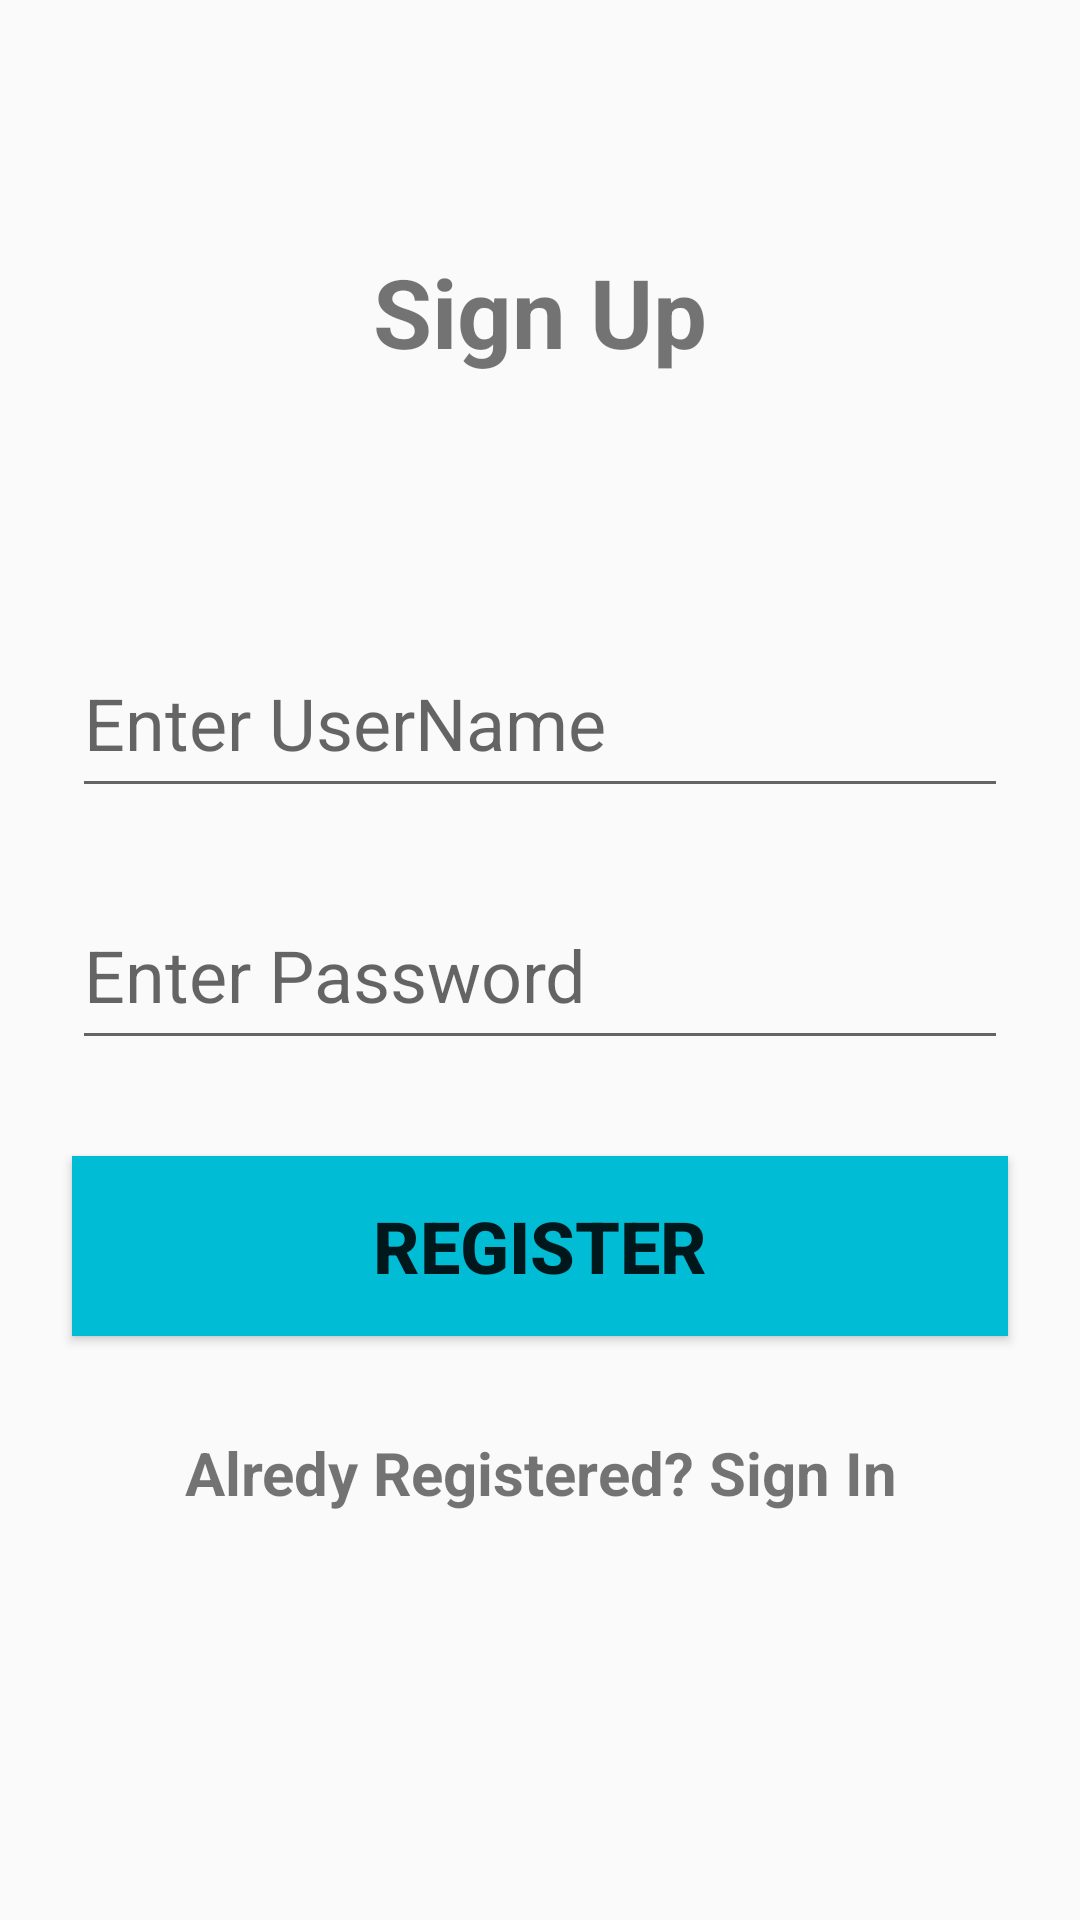

Layout XML and referenced resources for this Android screen:
<!-- AndroidManifest.xml: application theme Theme.Assignment1 -->
<!-- res/layout/activity_main.xml -->
<?xml version="1.0" encoding="utf-8"?>
<androidx.constraintlayout.widget.ConstraintLayout xmlns:android="http://schemas.android.com/apk/res/android"
    xmlns:app="http://schemas.android.com/apk/res-auto"
    xmlns:tools="http://schemas.android.com/tools"
    android:layout_width="match_parent"
    android:layout_height="match_parent"
    tools:context=".MainActivity">

    <TextView
        android:id="@+id/textView"
        android:layout_width="312dp"
        android:layout_height="45dp"
        android:text="Sign Up"
        android:textSize="32dp"
        android:textAlignment="center"
        android:textStyle="bold"
        app:layout_constraintBottom_toTopOf="@+id/username"
        app:layout_constraintEnd_toEndOf="parent"
        app:layout_constraintStart_toStartOf="parent"
        app:layout_constraintTop_toTopOf="parent"
        android:gravity="center_horizontal" />

    <EditText
        android:id="@+id/username"
        android:layout_width="312dp"
        android:layout_height="60dp"
        android:layout_marginTop="100dp"
        android:ems="10"
        android:hint="Enter UserName"
        android:inputType="textPersonName"
        android:textSize="24dp"
        app:layout_constraintBottom_toBottomOf="parent"
        app:layout_constraintEnd_toEndOf="parent"
        app:layout_constraintHorizontal_bias="0.497"
        app:layout_constraintStart_toStartOf="parent"
        app:layout_constraintTop_toTopOf="parent"
        app:layout_constraintVertical_bias="0.228" />

    <EditText
        android:id="@+id/password"
        android:layout_width="312dp"
        android:layout_height="60dp"
        android:layout_marginTop="24dp"
        android:ems="10"
        android:hint="Enter Password"
        android:inputType="textPassword"
        android:textSize="24dp"
        app:layout_constraintEnd_toEndOf="@+id/username"
        app:layout_constraintStart_toStartOf="@+id/username"
        app:layout_constraintTop_toBottomOf="@+id/username" />

    <Button
        android:id="@+id/btn_register"
        android:layout_width="312dp"
        android:layout_height="60dp"
        android:layout_marginTop="32dp"
        android:background="#00BCD4"
        android:text="Register"
        android:textSize="24dp"
        android:textStyle="bold"
        app:layout_constraintEnd_toEndOf="parent"
        app:layout_constraintStart_toStartOf="parent"
        app:layout_constraintTop_toBottomOf="@+id/password" />

    <TextView
        android:id="@+id/redirect"
        android:layout_width="312dp"
        android:layout_height="60dp"
        android:layout_marginTop="32dp"
        android:textAlignment="center"
        android:textSize="20dp"
        android:textStyle="bold"
        android:text="Alredy Registered? Sign In"
        app:layout_constraintEnd_toEndOf="@+id/btn_register"
        app:layout_constraintStart_toStartOf="@+id/btn_register"
        app:layout_constraintTop_toBottomOf="@+id/btn_register"
        android:gravity="center_horizontal" />


</androidx.constraintlayout.widget.ConstraintLayout>
<!-- resources referenced by this layout -->
<resources>
  <style name="Theme.Assignment1" parent="Theme.AppCompat.Light.DarkActionBar">
          
          <item name="colorPrimary">@color/purple_500</item>
          <item name="colorPrimaryDark">@color/purple_700</item>
          <item name="colorAccent">@color/teal_200</item>
          
      </style>
  <!-- not gathered from this repository: default colours our renderer supplied (Android Studio template values) -->
  <color name="purple_500">#FF6200EE</color>
  <color name="purple_700">#FF3700B3</color>
  <color name="teal_200">#FF03DAC5</color>
</resources>
